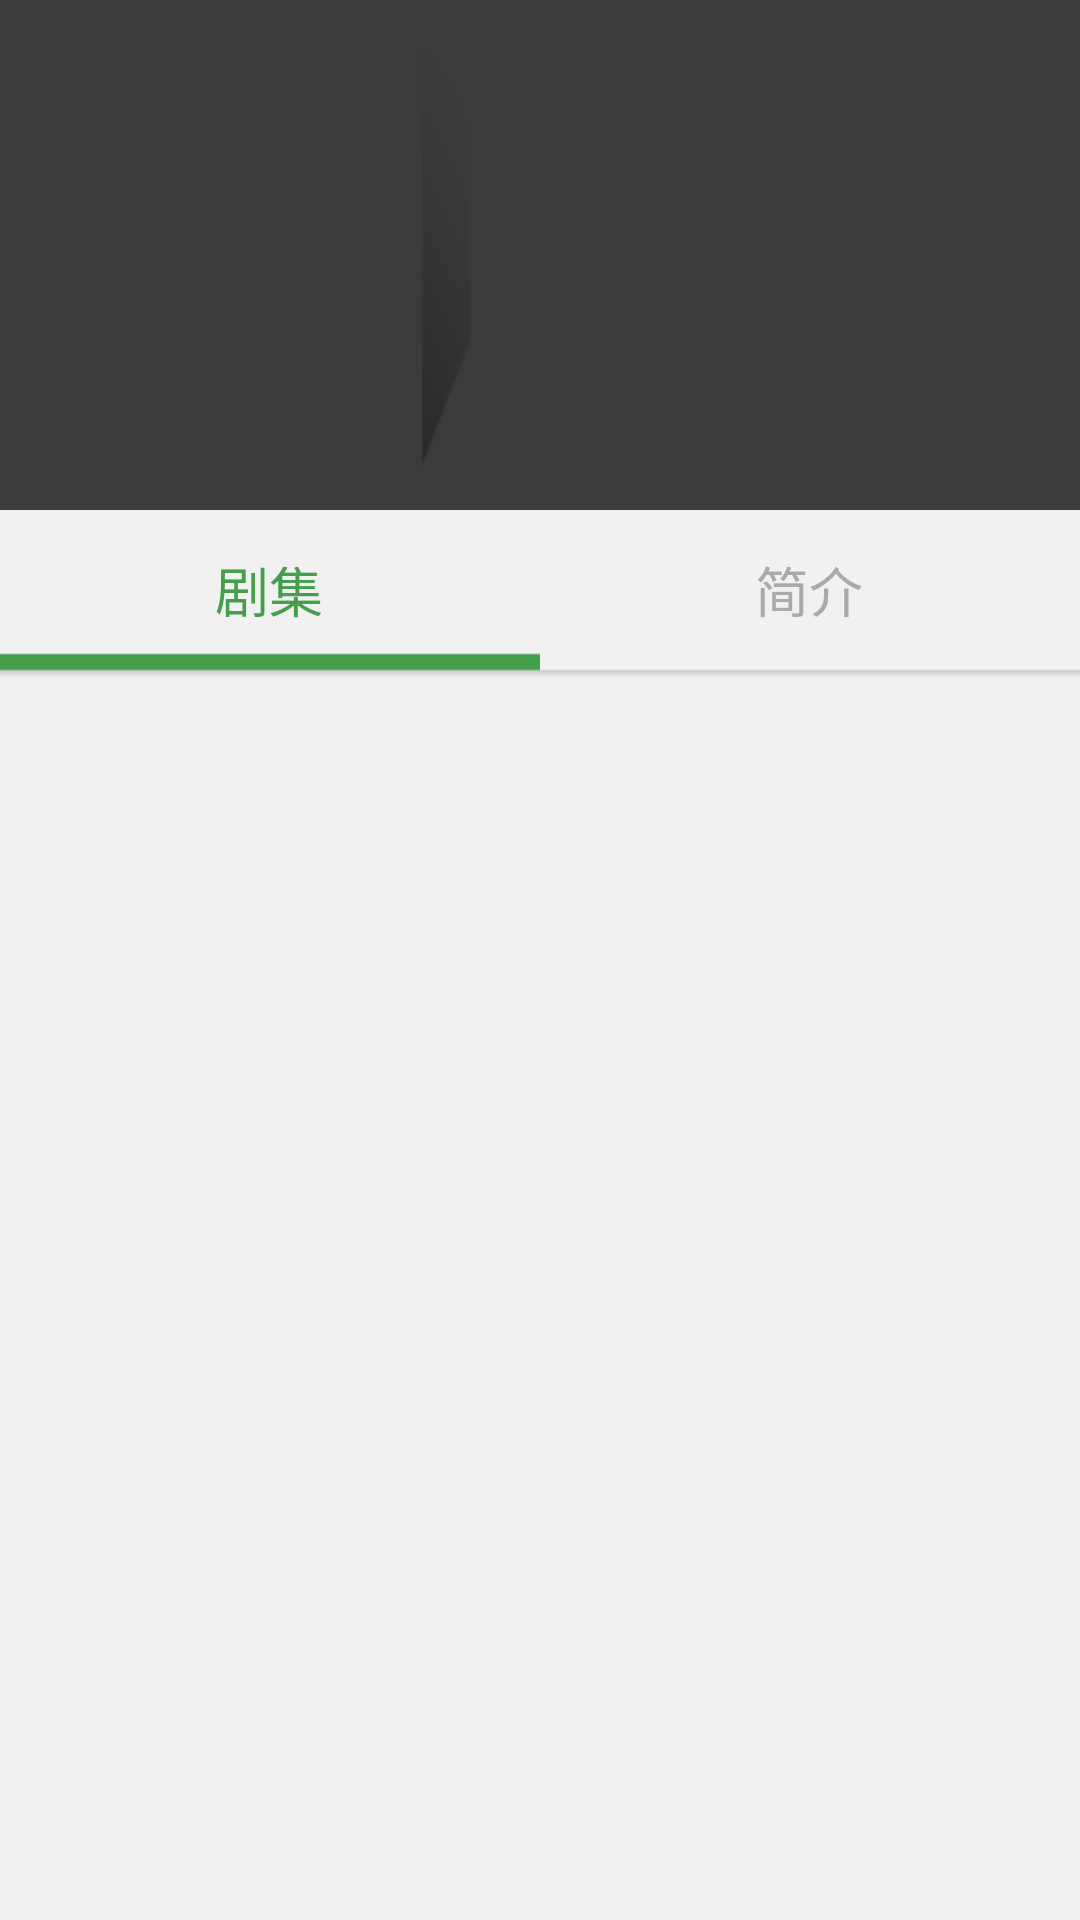

Produce the Android XML layout that renders to this screen, including the resource entries it uses.
<!-- AndroidManifest.xml: application theme AppTheme -->
<!-- res/layout/activity_video_detail.xml -->
<?xml version="1.0" encoding="utf-8"?>
<LinearLayout xmlns:android="http://schemas.android.com/apk/res/android"
    android:layout_width="match_parent"
    android:layout_height="match_parent"
    android:orientation="vertical" >
   	<LinearLayout 
 		android:orientation="vertical" 
 		android:layout_width="fill_parent" 
 		android:layout_height="wrap_content">
       	<LinearLayout 
       	    android:orientation="horizontal"  
       	    android:background="@color/detail_header_bg_color" 
       	    android:paddingLeft="@dimen/video_detail_page_left_padding" 
       	    android:paddingTop="@dimen/video_detail_page_top_padding" 
       	    android:paddingRight="@dimen/video_detail_page_right_padding" 
       	    android:paddingBottom="@dimen/video_detail_page_bottom_padding" 
       	    android:layout_width="fill_parent" 
       	    android:layout_height="@dimen/video_detail_page_top_layout_height">
           	<FrameLayout 
           	    android:focusable="true" 
           	    android:focusableInTouchMode="true" 
           	    android:clickable="true" 
           	    android:layout_width="0.0dip" 
           	    android:layout_height="fill_parent" 
           	    android:foreground="@drawable/image_foreground_selector" 
           	    android:layout_weight="1.0">
               <ImageView 
                   android:id="@+id/video_detail_image" 
                   android:duplicateParentState="true" 
                   android:layout_width="fill_parent" 
                   android:layout_height="fill_parent" 
                   android:src="@null" 
                   android:scaleType="centerCrop" 
                   android:adjustViewBounds="true" 
                   android:contentDescription="@string/image_description" />
           </FrameLayout>
           <ImageView 
               android:layout_width="wrap_content" 
               android:layout_height="fill_parent" 
               android:src="@drawable/poster_shadow" 
               android:scaleType="fitXY" 
               android:adjustViewBounds="true" 
               android:contentDescription="@string/image_description" />
           <LinearLayout 
               android:orientation="vertical" 
               android:paddingLeft="@dimen/video_detail_page_text_left_padding" 
               android:layout_width="0.0dip" 
               android:layout_height="fill_parent" 
               android:layout_weight="1.5">
               <LinearLayout 
                   android:orientation="horizontal" 
                   android:layout_width="fill_parent" 
                   android:layout_height="0.0dip" 
                   android:gravity="center_vertical"
                   android:layout_weight="1.1">
                   <ImageView 
                       android:id="@+id/video_detail_grade"
                       android:layout_width="wrap_content" 
                       android:layout_height="wrap_content" />
                   <TextView 
                       android:textSize="16sp" 
                       android:layout_marginLeft="5dip"
                       android:textColor="@android:color/white" 
                       android:ellipsize="end" 
                       android:gravity="center_vertical" 
                       android:id="@+id/video_detail_num" 
                       android:layout_width="wrap_content" 
                       android:layout_height="wrap_content" 
                       android:singleLine="true" />
               </LinearLayout>
               <TextView 
                   android:textSize="16sp" 
                   android:textColor="@android:color/white" 
                   android:ellipsize="end" 
                   android:id="@+id/video_detail_provider" 
                   android:layout_width="wrap_content" 
                   android:layout_height="0.0dip" 
                   android:singleLine="true" 
                   android:layout_weight="1.0" />               
               <TextView 
                   android:textSize="16sp" 
                   android:textColor="@android:color/white" 
                   android:ellipsize="end" 
                   android:id="@+id/video_detail_resolution" 
                   android:layout_width="wrap_content" 
                   android:layout_height="0.0dip" 
                   android:singleLine="true" 
                   android:layout_weight="1.0" />
               <LinearLayout 
                   android:layout_width="fill_parent" 
                   android:layout_height="0.0dip" 
                   android:layout_weight="1">
                   <Button 
                       android:visibility="invisible"
                       android:textSize="13sp" 
                       android:textColor="@android:color/white" 
                       android:gravity="center_vertical" 
                       android:layout_gravity="center" 
                       android:id="@+id/video_detail_playButton" 
                       android:background="@drawable/play_button_bg_selector" 
                       android:layout_width="fill_parent" 
                       android:layout_height="wrap_content" 
                       android:layout_marginLeft="2.0dip" 
                       android:layout_marginRight="2.0dip" 
                       android:text="播放" 
                       android:drawableLeft="@drawable/play_icon" 
                       android:drawablePadding="@dimen/video_detail_play_drawable_padding" 
                       android:layout_weight="1.0" />
                   <Button 
                       android:visibility="invisible"
                       android:textSize="13sp" 
                       android:textColor="@color/video_source_color" 
                       android:gravity="center_vertical" 
                       android:layout_gravity="center" 
                       android:id="@+id/video_detail_add" 
                       android:background="@drawable/offline_button_selector" 
                       android:layout_width="fill_parent" 
                       android:layout_height="wrap_content" 
                       android:layout_marginLeft="2.0dip" 
                       android:layout_marginRight="2.0dip" 
                       android:text="添加" 
                       android:drawableLeft="@drawable/offline_icon_selector" 
                       android:drawablePadding="@dimen/video_detail_play_drawable_padding" 
                       android:layout_weight="1.0" />
               </LinearLayout>
           </LinearLayout>
       </LinearLayout>
	</LinearLayout>
	<LinearLayout 
	    android:background="#ffeef0f2"
	    android:layout_width="fill_parent"
	    android:layout_height="fill_parent"
	    android:orientation="vertical">
       	<LinearLayout 
       	    android:orientation="horizontal"
	    	android:layout_width="fill_parent"
	    	android:layout_height="wrap_content">
       	    <TextView 
       	        android:text="剧集"
       	        android:id="@+id/video_detail_reviews"
       	        android:textColor="#459e4a"
       	        android:gravity="center"
       	        android:textSize="18sp"
       	        android:layout_weight="1"
       	        android:background="@drawable/segment_item_bg_checked"
	    		android:layout_width="fill_parent"
	    		android:layout_height="wrap_content"/>
       	    <TextView 
       	        android:text="简介"
       	        android:id="@+id/video_detail_summary"
       	        android:textColor="#aaa"
       	        android:gravity="center"
       	        android:textSize="18sp"
       	        android:layout_weight="1"
       	        android:background="@drawable/segment_item_bg"
	    		android:layout_width="fill_parent"
	    		android:layout_height="wrap_content"/>
       	</LinearLayout>
       	<RelativeLayout        	    
    		android:layout_width="fill_parent"
    		android:layout_height="wrap_content">
       	    <GridView
			 	android:layout_margin="10dip"
			    android:id="@+id/video_detail_gridview"
			    android:layout_width="fill_parent"
			    android:layout_height="fill_parent"
			    android:columnWidth="60dp"
			    android:gravity="center"
			    android:horizontalSpacing="5dp"
			    android:numColumns="3"
			    android:stretchMode="columnWidth"
			    android:listSelector="#00000000"/>
       	    <TextView 
       	        android:id="@+id/video_detail_desp"
       	        android:visibility="gone"
			    android:layout_width="fill_parent"
			    android:layout_height="fill_parent"
			    android:textSize="15sp"
			 	android:layout_margin="10dip"/>
       	</RelativeLayout>
	    
	</LinearLayout>
    

</LinearLayout>
<!-- resources referenced by this layout -->
<resources>
  <color name="detail_header_bg_color">#ff3b3b3b</color>
  <color name="video_source_color">#ff545454</color>
  <dimen name="video_detail_page_bottom_padding">15.0dip</dimen>
  <dimen name="video_detail_page_left_padding">15.0dip</dimen>
  <dimen name="video_detail_page_right_padding">15.0dip</dimen>
  <dimen name="video_detail_page_text_left_padding">5.0dip</dimen>
  <dimen name="video_detail_page_top_layout_height">170.0dip</dimen>
  <dimen name="video_detail_page_top_padding">15.0dip</dimen>
  <dimen name="video_detail_play_drawable_padding">2.0dip</dimen>
  <!-- drawable image_foreground_selector (drawable) -->
  <?xml version="1.0" encoding="utf-8"?>
  
  <selector
    xmlns:android="http://schemas.android.com/apk/res/android">
      <item android:state_pressed="true" android:drawable="@color/translucent_black" />
  </selector>
  <!-- drawable offline_button_selector (drawable) -->
  <?xml version="1.0" encoding="utf-8"?>
  
  <selector
    xmlns:android="http://schemas.android.com/apk/res/android">
      <item android:state_enabled="true" android:state_pressed="true" android:drawable="@drawable/offline_button_bg_pressed" />
      <item android:state_enabled="true" android:state_pressed="false" android:drawable="@drawable/offline_button_bg_normal" />
      <item android:state_enabled="false" android:drawable="@drawable/offline_btn_disable" />
  </selector>
  <!-- drawable offline_icon_selector (drawable) -->
  <?xml version="1.0" encoding="utf-8"?>
  
  <selector
    xmlns:android="http://schemas.android.com/apk/res/android">
      <item android:state_enabled="true" android:drawable="@drawable/offline_icon_enable" />
      <item android:state_enabled="false" android:drawable="@drawable/offline_icon_disable" />
  </selector>
  <!-- drawable play_button_bg_selector (drawable) -->
  <?xml version="1.0" encoding="utf-8"?>
  
  <selector
    xmlns:android="http://schemas.android.com/apk/res/android">
      <item android:state_pressed="true" android:drawable="@drawable/play_btn_bg_pressed" />
      <item android:state_pressed="false" android:drawable="@drawable/play_btn_bg_normal" />
      <item android:drawable="@drawable/play_btn_bg_normal" />
  </selector>
  <!-- drawable play_icon: png bitmap (drawable-hdpi, 411 bytes) -->
  <!-- drawable poster_shadow: png bitmap (drawable-hdpi, 1797 bytes) -->
  <string name="image_description" />
  <style name="AppTheme" parent="AppBaseTheme">
          
      </style>
  <color name="translucent_black">#8f000000</color>
  <!-- drawable offline_icon_enable: png bitmap (drawable-hdpi, 498 bytes) -->
  <!-- drawable offline_icon_disable: png bitmap (drawable-hdpi, 498 bytes) -->
  <style name="AppBaseTheme" parent="android:Theme.Light">
          
      </style>
</resources>
